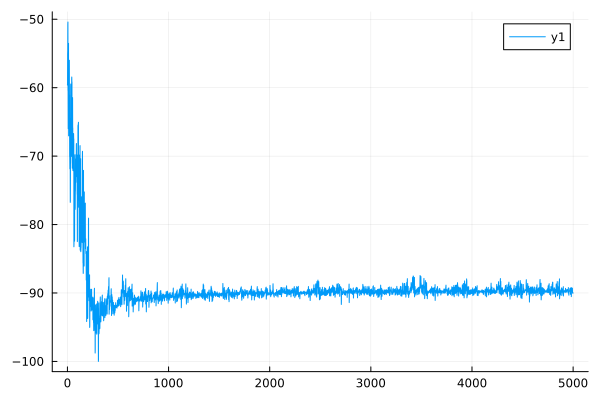

Data behind this chart, as committed beside it:
0	-59.61065752815529
1	-59.4
2	-55.05
3	-54.64
4	-50.71
5	-50.4
6	-60.41
7	-60.21
8	-65.99
9	-65.83
10	-53.79
11	-53.52
12	-67.04
13	-66.91
14	-56.83
15	-56.58
16	-67
17	-66.73
18	-56.28
19	-55.99
20	-61.22
21	-61.05
22	-70.07
23	-69.78
24	-71.86
25	-71.62
26	-64.65
27	-64.5
28	-76.76
29	-76.56
30	-71.22
31	-70.92
32	-59.83
33	-59.46
34	-61.86
35	-61.57
36	-67.19
37	-66.96
38	-69.49
39	-69.33
40	-70.04
41	-69.67
42	-58.72
43	-58.44
44	-59.39
45	-59.15
46	-70.02
47	-69.92
48	-71.76
49	-71.62
50	-61.68
51	-61.45
52	-66.01
53	-65.88
54	-72.09
55	-71.93
56	-70.95
57	-70.81
58	-72.14
59	-72.01
60	-66.87
... 4,939 more rows
